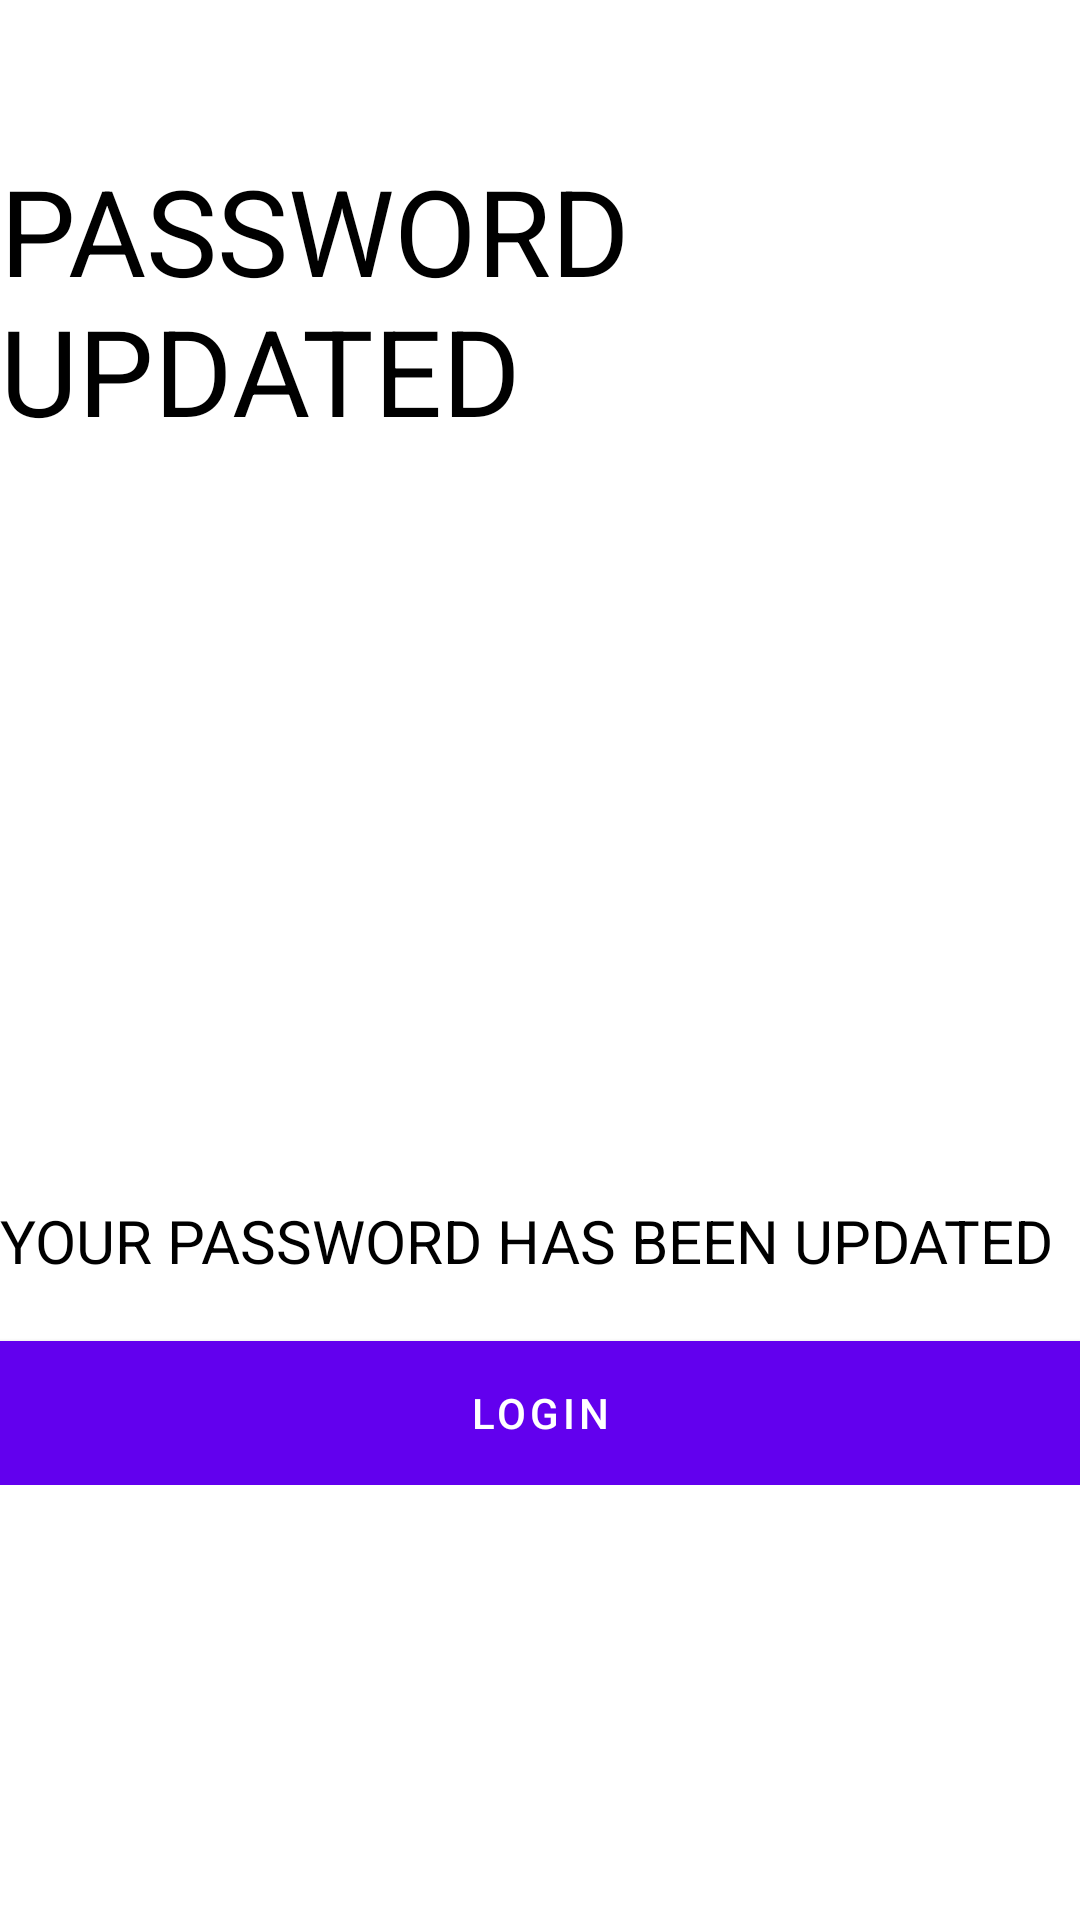

The Android layout XML behind this screen, and the referenced resources:
<!-- AndroidManifest.xml: application theme Theme.Recipe -->
<!-- res/layout/activity_forget_password_message.xml -->
<?xml version="1.0" encoding="utf-8"?>
<ScrollView xmlns:android="http://schemas.android.com/apk/res/android"
    xmlns:app="http://schemas.android.com/apk/res-auto"
    xmlns:tools="http://schemas.android.com/tools"
    android:layout_width="match_parent"
    android:layout_height="match_parent"
    tools:context=".ForgetPasswordMessageActivity">

    <LinearLayout
        android:layout_width="match_parent"
        android:layout_height="wrap_content"
        android:orientation="vertical">


    <TextView
        android:layout_width="wrap_content"
        android:layout_height="wrap_content"
        android:layout_marginTop="50dp"
        android:text="Password Updated"
        android:textAllCaps="true"
        android:textColor="@color/black"
        android:textSize="40sp" />

        <ImageView
            android:layout_width="200dp"
            android:layout_height="200dp"
            android:layout_gravity="center"
            android:src="@drawable/ic_done"
            app:tint="@color/black"
            />

    <TextView
        android:layout_width="wrap_content"
        android:layout_height="wrap_content"
        android:layout_marginTop="50dp"
        android:text="Your password has been updated"
        android:textAllCaps="true"
        android:textColor="@color/black"
        android:textSize="20sp" />



        <Button
            android:id="@+id/btnContLogin"
            android:layout_width="match_parent"
            android:layout_height="wrap_content"
            android:layout_marginTop="20dp"
            android:background="@color/black"
            android:text="Login"
            android:textColor="@color/white" />

    </LinearLayout>



</ScrollView>
<!-- resources referenced by this layout -->
<resources>
  <style name="Theme.Recipe" parent="Theme.MaterialComponents.DayNight.DarkActionBar">
          
          <item name="colorPrimary">@color/purple_500</item>
          <item name="colorPrimaryVariant">@color/purple_700</item>
          <item name="colorOnPrimary">@color/white</item>
          
          <item name="colorSecondary">@color/teal_200</item>
          <item name="colorSecondaryVariant">@color/teal_700</item>
          <item name="colorOnSecondary">@color/black</item>
          
          <item name="android:statusBarColor" tools:targetApi="l">?attr/colorPrimaryVariant</item>
          
      </style>
  <!-- not gathered from this repository: default colours our renderer supplied (Android Studio template values) -->
  <color name="purple_500">#FF6200EE</color>
  <color name="purple_700">#FF3700B3</color>
  <color name="teal_200">#FF03DAC5</color>
  <color name="teal_700">#FF018786</color>
  <color name="black">#FF000000</color>
  <color name="white">#FFFFFFFF</color>
</resources>
